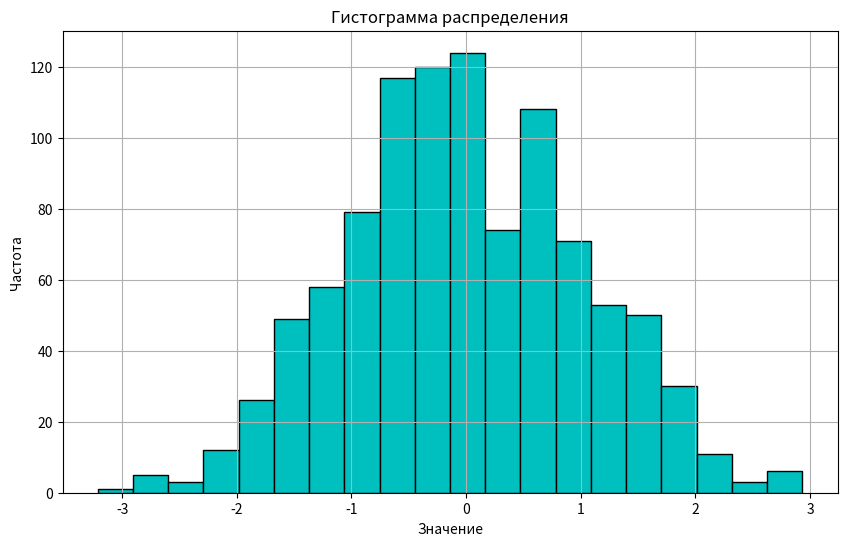

Recreate this plot in Python.
import matplotlib.pyplot as plt
import numpy as np

"""    
Построение гистограммы на основе предоставленных данных 
data - список числовых значений 
bins - количество бинов на гистограмме
"""


def plot_histogram(data, bins):
    plt.figure(figsize=(10, 6))
    plt.hist(data, bins=bins, color='c', edgecolor='k')
    plt.title('Гистограмма распределения')
    plt.xlabel('Значение')
    plt.ylabel('Частота')
    plt.grid(True)
    plt.show()

    # вызов


data = np.random.normal(loc=0, scale=1, size=1000)
plot_histogram(data, 20)
